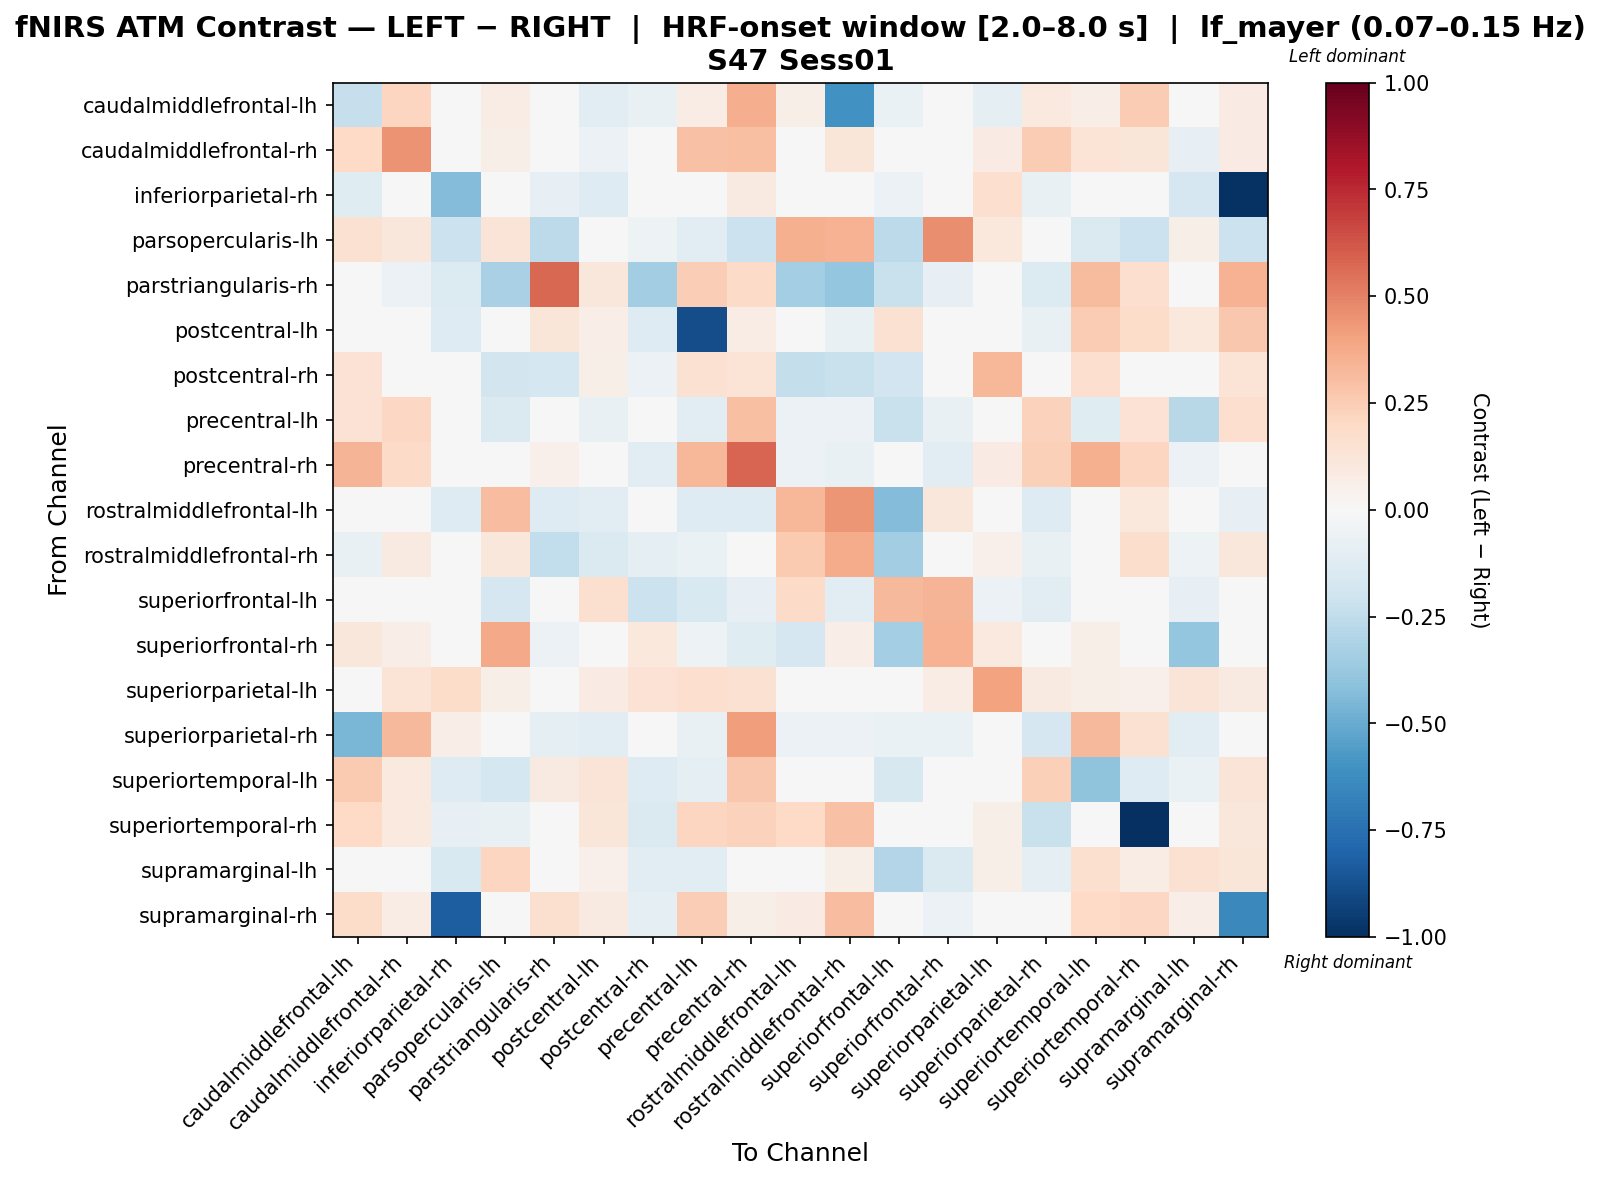

The table this chart was drawn from, first rows:
, caudalmiddlefrontal-lh, caudalmiddlefrontal-rh, inferiorparietal-rh, parsopercularis-lh, parstriangularis-rh, postcentral-lh, postcentral-rh, precentral-lh, precentral-rh, rostralmiddlefrontal-lh, rostralmiddlefrontal-rh, superiorfrontal-lh, superiorfrontal-rh, superiorparietal-lh, superiorparietal-rh, superiortemporal-lh, superiortemporal-rh, supramarginal-lh, supramarginal-rh
caudalmiddlefrontal-lh, -0.2283, 0.2186, -0.01866, 0.07698, -0.04897, -0.1107, -0.07297, 0.07246, 0.3667, 0.05479, -0.6022, -0.0657, -0.004413, -0.09886, 0.09523, 0.06754, 0.2506, -0.03212, 0.08008
caudalmiddlefrontal-rh, 0.1986, 0.4503, -0.006794, 0.06146, -0.02409, -0.05657, 0.002369, 0.2943, 0.3014, 0.04854, 0.1196, -0.02676, -0.04513, 0.0822, 0.2577, 0.1332, 0.1191, -0.08278, 0.07875
inferiorparietal-rh, -0.1214, -0.01921, -0.4324, -0.01815, -0.08166, -0.127, -0.02001, -0.01014, 0.08806, -0.0499, 0.04323, -0.05897, -0.0419, 0.1652, -0.07226, -0.02268, 0.02642, -0.1678, -0.9847
parsopercularis-lh, 0.1509, 0.1132, -0.2178, 0.1251, -0.258, 0.0, -0.05405, -0.116, -0.2178, 0.3545, 0.345, -0.2651, 0.4628, 0.1049, 0.0, -0.1472, -0.2178, 0.055, -0.2178
parstriangularis-rh, 0.01559, -0.05908, -0.1329, -0.3259, 0.5781, 0.1102, -0.3446, 0.244, 0.1917, -0.3387, -0.385, -0.2258, -0.08123, 0.02462, -0.1403, 0.3151, 0.1643, 0.04076, 0.3493
postcentral-lh, -0.03241, 0.03972, -0.1267, 0.0, 0.1234, 0.06824, -0.1314, -0.8834, 0.07047, -0.0008398, -0.07123, 0.1515, 0.02435, 0.02307, -0.07123, 0.2552, 0.1844, 0.1072, 0.2697
postcentral-rh, 0.1406, -0.01293, -0.008894, -0.1805, -0.1756, 0.05973, -0.06046, 0.1526, 0.1368, -0.2387, -0.2244, -0.1887, 0.04343, 0.3312, -0.04829, 0.1687, -0.005494, -0.02583, 0.1368
precentral-lh, 0.1424, 0.2092, -0.03203, -0.1419, 0.04421, -0.07453, -0.0473, -0.1072, 0.299, -0.05863, -0.05707, -0.2223, -0.07305, -0.01062, 0.2267, -0.1219, 0.1411, -0.2804, 0.1642
precentral-rh, 0.3364, 0.1932, -0.01469, -0.02178, 0.05139, -0.03689, -0.1043, 0.3347, 0.5822, -0.05988, -0.07164, -0.04146, -0.1143, 0.08097, 0.2411, 0.352, 0.2162, -0.05969, 0.04184
rostralmiddlefrontal-lh, 0.03045, 0.02068, -0.127, 0.3077, -0.1261, -0.1123, -0.03591, -0.127, -0.127, 0.3305, 0.4408, -0.437, 0.1158, -0.03243, -0.127, 0.0, 0.1034, -0.01479, -0.08271
rostralmiddlefrontal-rh, -0.07475, 0.08658, 0.0005102, 0.1107, -0.2427, -0.143, -0.08905, -0.06865, -0.04607, 0.262, 0.3736, -0.3506, -0.02365, 0.05062, -0.07386, -0.005791, 0.1743, -0.05452, 0.1144
superiorfrontal-lh, -0.04198, 0.02739, 0.00134, -0.1671, -0.02971, 0.1611, -0.2147, -0.1552, -0.08099, 0.1945, -0.1064, 0.3258, 0.3406, -0.05866, -0.1045, -0.04209, 0.0, -0.08529, 0.03603
superiorfrontal-rh, 0.1127, 0.06899, -0.03504, 0.3812, -0.06005, -0.008885, 0.1081, -0.05085, -0.1201, -0.1675, 0.06382, -0.3433, 0.346, 0.1013, -0.04539, 0.05604, 0.0, -0.3865, -0.02039
superiorparietal-lh, -0.0188, 0.1359, 0.1812, 0.06213, 0.04729, 0.08127, 0.1426, 0.1669, 0.1503, -0.005161, 0.04661, 0.01146, 0.07221, 0.406, 0.09249, 0.06247, 0.05177, 0.1271, 0.0915
superiorparietal-rh, -0.4541, 0.3258, 0.06363, 0.0, -0.09758, -0.1158, -0.04555, -0.07729, 0.4173, -0.05649, -0.05582, -0.06676, -0.06582, 0.0317, -0.1643, 0.3222, 0.1524, -0.113, -0.0006374
superiortemporal-lh, 0.2609, 0.1003, -0.1287, -0.174, 0.08974, 0.1317, -0.1287, -0.09458, 0.2702, 0.0, 0.0, -0.1564, 0.01253, 0.0376, 0.2382, -0.4013, -0.1252, -0.06452, 0.1323
superiortemporal-rh, 0.2005, 0.09647, -0.08001, -0.07328, -0.01613, 0.1184, -0.1408, 0.2148, 0.234, 0.1971, 0.2905, 0.0219, 0.0, 0.05808, -0.2211, -0.01752, -1.0, 0.002188, 0.1148
supramarginal-lh, 0.01953, -0.03603, -0.155, 0.2143, 0.02883, 0.05233, -0.1028, -0.1101, -0.03809, 0.04135, 0.06206, -0.2967, -0.1425, 0.05694, -0.1003, 0.1589, 0.07162, 0.156, 0.1197
supramarginal-rh, 0.1808, 0.07264, -0.8206, -0.02491, 0.1601, 0.09173, -0.09692, 0.2435, 0.05554, 0.08037, 0.3066, -0.01101, -0.05879, 0.04119, -0.04377, 0.1991, 0.2101, 0.06258, -0.6483
